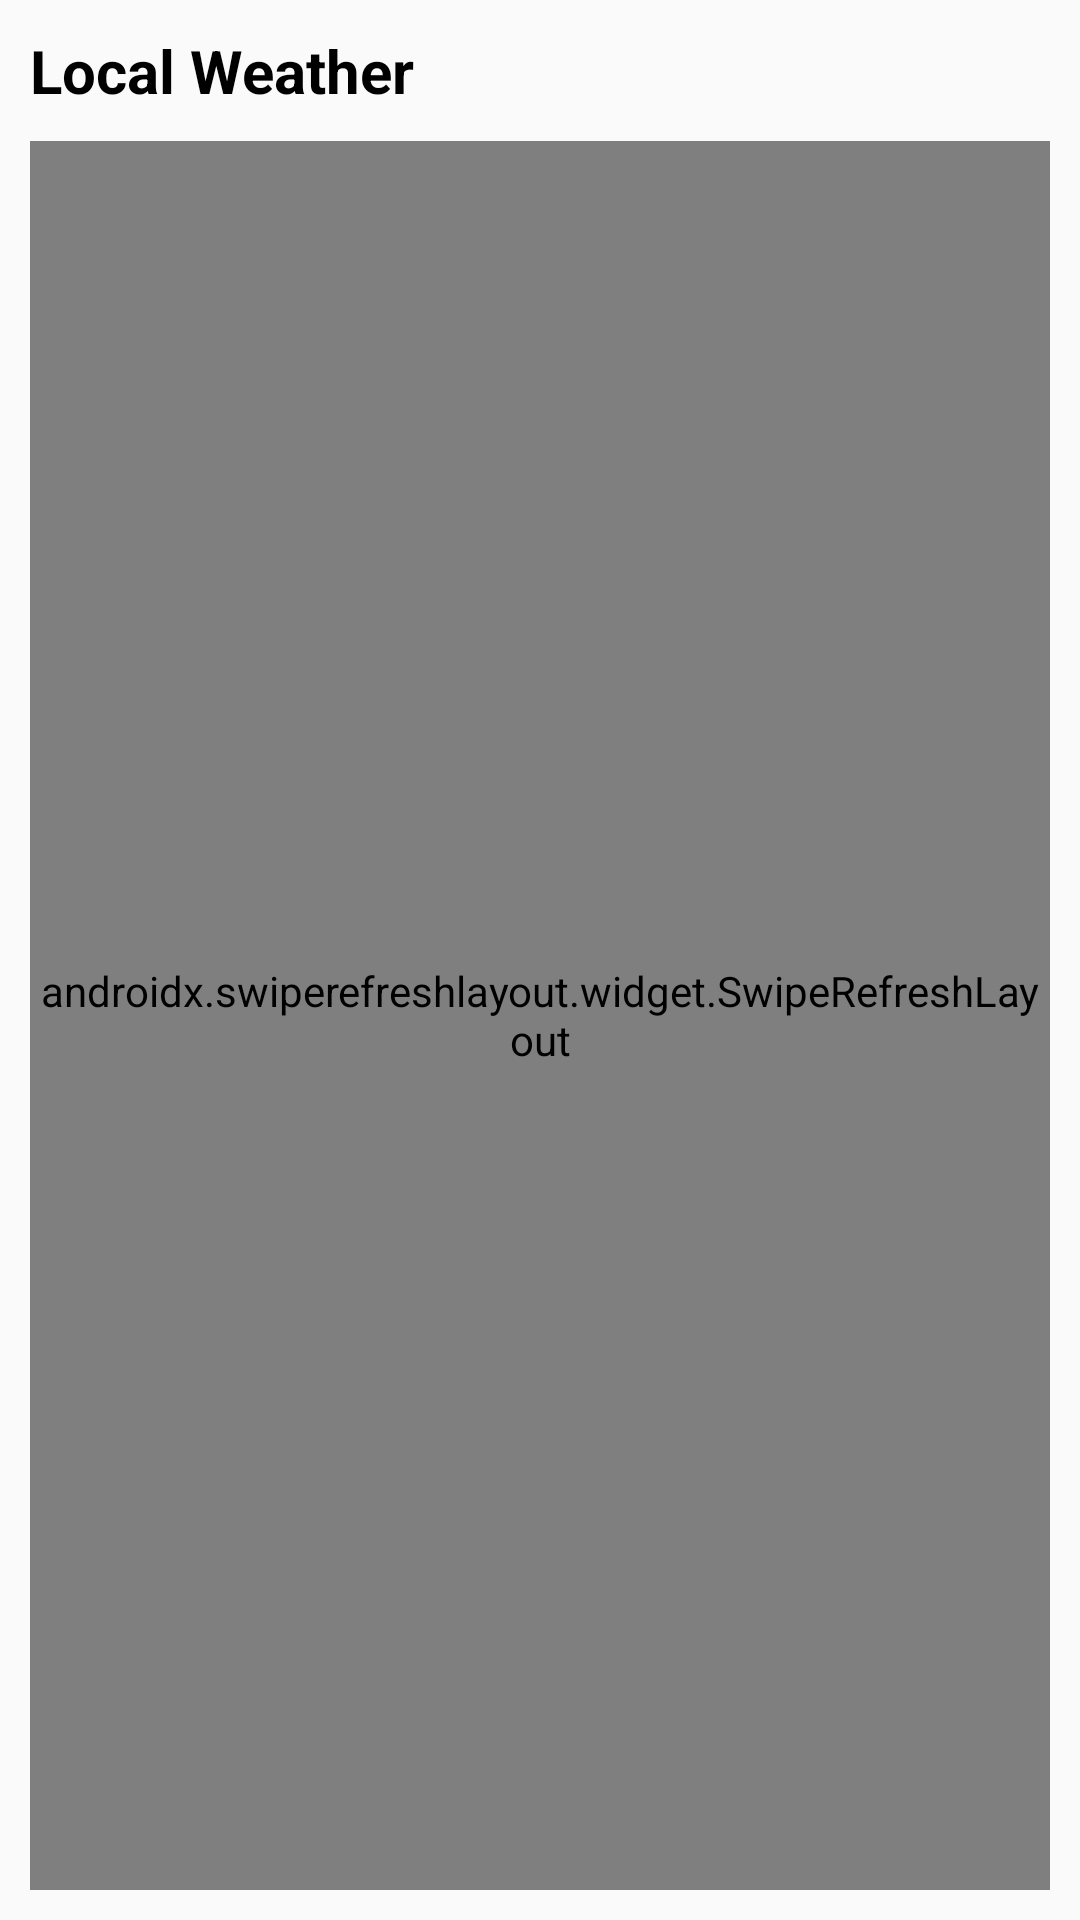

The Android layout XML behind this screen, and the referenced resources:
<!-- AndroidManifest.xml: application theme AppTheme -->
<!-- res/layout/activity_main.xml -->
<?xml version="1.0" encoding="utf-8"?>
<androidx.constraintlayout.widget.ConstraintLayout
    xmlns:android="http://schemas.android.com/apk/res/android"
    xmlns:app="http://schemas.android.com/apk/res-auto"
    xmlns:tools="http://schemas.android.com/tools"
    android:orientation="vertical"
    android:layout_width="match_parent"
    android:layout_height="match_parent"
    tools:context=".MainActivity">

    <TextView
        android:id="@+id/text_title"
        android:layout_width="wrap_content"
        android:layout_height="wrap_content"
        android:layout_margin="10dp"
        android:text="Local Weather"
        android:textColor="@android:color/black"
        android:textSize="20sp"
        android:textStyle="bold"
        app:layout_constraintStart_toStartOf="parent"
        app:layout_constraintTop_toTopOf="parent" />

    <androidx.swiperefreshlayout.widget.SwipeRefreshLayout
        android:id="@+id/refresh"
        android:layout_width="match_parent"
        android:layout_height="0dp"
        android:layout_margin="10dp"

        app:layout_constraintBottom_toBottomOf="parent"
        app:layout_constraintEnd_toEndOf="parent"
        app:layout_constraintStart_toStartOf="parent"
        app:layout_constraintTop_toBottomOf="@+id/text_title">

        <androidx.recyclerview.widget.RecyclerView
            android:id="@+id/recycler_view"
            android:layout_width="match_parent"
            android:layout_height="match_parent"
            />

    </androidx.swiperefreshlayout.widget.SwipeRefreshLayout>

</androidx.constraintlayout.widget.ConstraintLayout>
<!-- resources referenced by this layout -->
<resources>
  <style name="AppTheme" parent="Theme.AppCompat.Light.DarkActionBar">
          
          <item name="colorPrimary">@color/colorPrimary</item>
          <item name="colorPrimaryDark">@color/colorPrimaryDark</item>
          <item name="colorAccent">@color/colorAccent</item>
      </style>
  <color name="colorPrimary">#008577</color>
  <color name="colorPrimaryDark">#00574B</color>
  <color name="colorAccent">#D81B60</color>
</resources>
